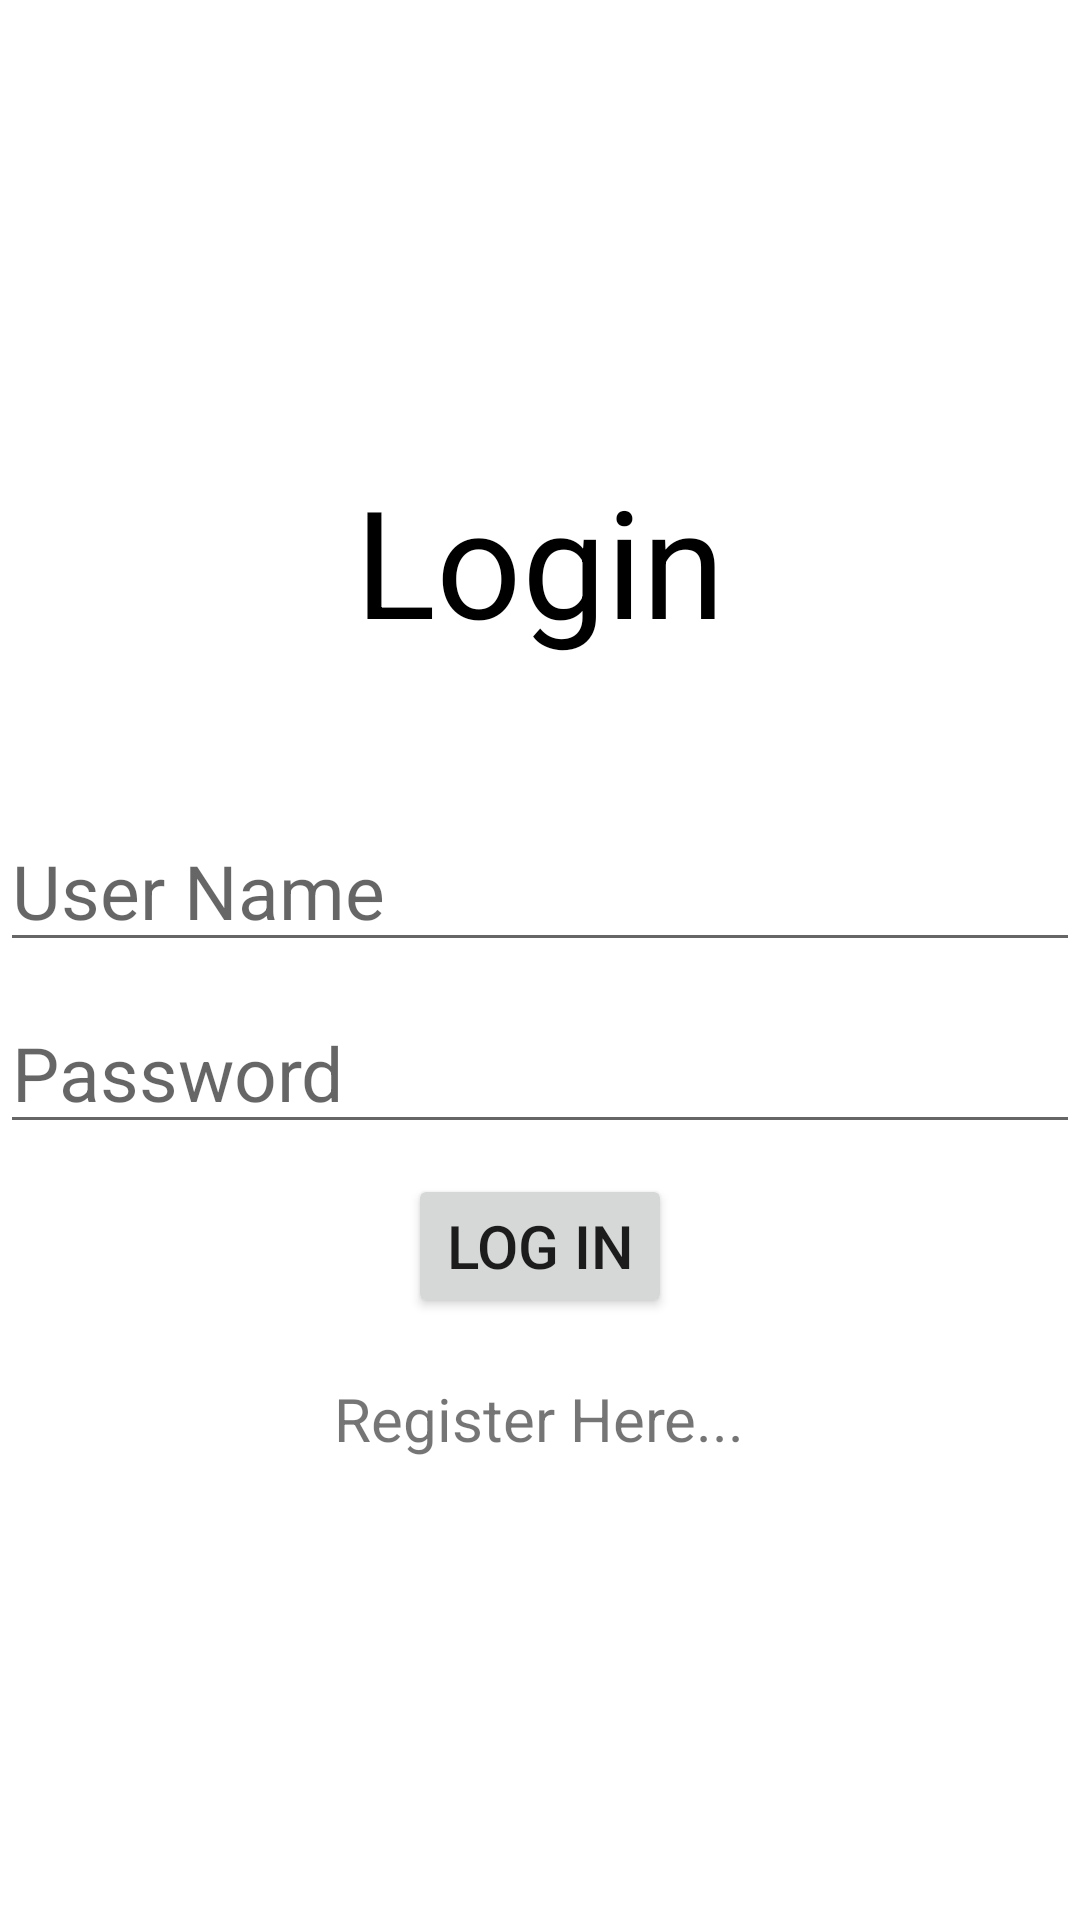

Reconstruct the res/layout file that produces this screen, plus the resources it refers to.
<!-- AndroidManifest.xml: application theme Theme.Party_Managed -->
<!-- res/layout/activity_main.xml -->
<?xml version="1.0" encoding="utf-8"?>
<LinearLayout xmlns:android="http://schemas.android.com/apk/res/android"
    xmlns:app="http://schemas.android.com/apk/res-auto"
    xmlns:tools="http://schemas.android.com/tools"
    android:layout_width="match_parent"
    android:layout_height="match_parent"
    android:orientation="vertical"
    android:gravity="center"
    tools:context=".MainActivity">

    <TextView
        android:layout_width="wrap_content"
        android:layout_height="wrap_content"
        android:text="Login"
        android:textSize="50dp"
        android:textColor="@color/black"/>

    <EditText
        android:layout_width="match_parent"
        android:layout_height="wrap_content"
        android:hint="User Name"
        android:textSize="25dp"
        android:layout_marginTop="50dp"
        android:textColor="@color/black"
        android:id="@+id/uname"/>

    <EditText
        android:layout_width="match_parent"
        android:layout_height="wrap_content"
        android:hint="Password"
        android:textSize="25dp"
        android:textColor="@color/black"
        android:inputType="textPassword"
        android:layout_marginTop="10dp"
        android:id="@+id/upass"/>

    <Button
        android:layout_width="wrap_content"
        android:layout_height="wrap_content"
        android:text="Log in"
        android:layout_marginTop="10dp"
        android:onClick="login"
        android:textSize="20dp"/>

    <TextView
        android:layout_width="wrap_content"
        android:layout_height="wrap_content"
        android:text="Register Here..."
        android:textSize="20dp"
        android:onClick="registerPage"
        android:layout_marginTop="20dp"/>

</LinearLayout>
<!-- resources referenced by this layout -->
<resources>
  <style name="Theme.Party_Managed" parent="Theme.MaterialComponents.DayNight.DarkActionBar">
          
          <item name="colorPrimary">@color/purple_500</item>
          <item name="colorPrimaryVariant">@color/purple_700</item>
          <item name="colorOnPrimary">@color/white</item>
          
          <item name="colorSecondary">@color/teal_200</item>
          <item name="colorSecondaryVariant">@color/teal_700</item>
          <item name="colorOnSecondary">@color/black</item>
          
          <item name="android:statusBarColor" tools:targetApi="l">?attr/colorPrimaryVariant</item>
          
      </style>
  <!-- not gathered from this repository: default colours our renderer supplied (Android Studio template values) -->
  <color name="purple_500">#FF6200EE</color>
  <color name="purple_700">#FF3700B3</color>
  <color name="teal_200">#FF03DAC5</color>
  <color name="teal_700">#FF018786</color>
  <color name="black">#FF000000</color>
  <color name="white">#FFFFFFFF</color>
</resources>
